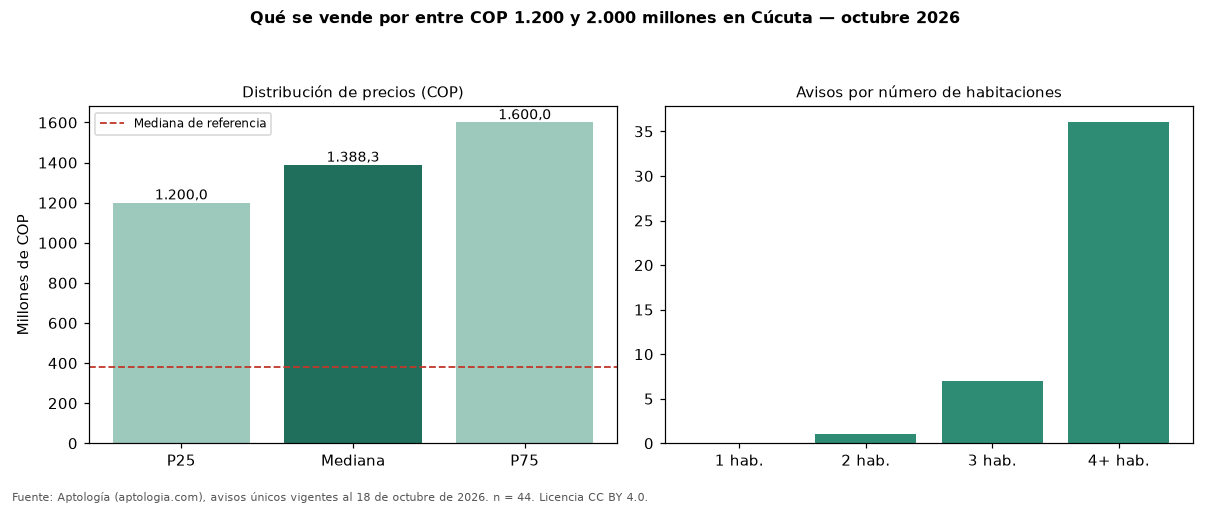

Values plotted in this chart, from the file beside it:
seccion, metrica, valor_cop, n
precio, p25, 1200000000, 44
precio, mediana, 1388288850, 44
precio, p75, 1600000000, 44
cop_por_m2, p25, 3351775, 44
cop_por_m2, mediana, 4157127, 44
cop_por_m2, p75, 5250492, 44
area, area_mediana_m2, 349.5, 44
habitaciones, 3, 1500000000, 7
habitaciones, 4+, 1325000000, 36
administracion, mediana, 600000, 13
estrato, moda, 5, 
parqueadero, porcentaje_con_parqueadero, 86.4, 44
referencia, mediana_referencia, 380000000, 694
referencia, mediana_cop_por_m2_referencia, 2925974, 694
